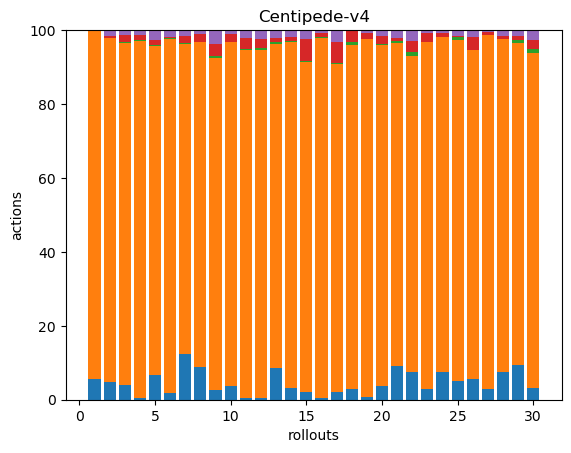

The table this chart was drawn from, first rows:
13, 224, 0, 0, 0, 0, 0, 0, 0, 0, 0, 0, 0, 0, 0, 0, 0, 0
13, 249, 0, 2, 4, 0, 0, 0, 0, 0, 0, 0, 0, 0, 0, 0, 0, 0
15, 360, 1, 8, 5, 0, 0, 0, 0, 0, 0, 0, 0, 0, 0, 0, 0, 0
2, 346, 1, 5, 5, 0, 0, 0, 0, 0, 0, 0, 0, 0, 0, 0, 0, 0
17, 224, 1, 3, 7, 0, 0, 0, 0, 0, 0, 0, 0, 0, 0, 0, 0, 0
7, 384, 1, 2, 7, 0, 0, 0, 0, 0, 0, 0, 0, 0, 0, 0, 0, 0
39, 262, 1, 6, 5, 0, 0, 0, 0, 0, 0, 0, 0, 0, 0, 0, 0, 0
23, 228, 0, 5, 3, 0, 0, 0, 0, 0, 0, 0, 0, 0, 0, 0, 0, 0
9, 293, 2, 11, 11, 1, 0, 0, 0, 0, 0, 0, 0, 0, 0, 0, 0, 0
20, 487, 0, 11, 6, 0, 0, 0, 0, 0, 0, 0, 0, 0, 0, 0, 0, 0
2, 395, 1, 13, 9, 0, 0, 0, 0, 0, 0, 0, 0, 0, 0, 0, 0, 0
2, 348, 2, 9, 8, 1, 0, 0, 0, 0, 0, 0, 0, 0, 0, 0, 0, 0
21, 211, 1, 3, 5, 0, 0, 0, 0, 0, 0, 0, 0, 0, 0, 0, 0, 0
13, 377, 1, 5, 6, 1, 0, 0, 0, 0, 0, 0, 0, 0, 0, 0, 0, 0
6, 261, 1, 17, 7, 0, 0, 0, 0, 0, 0, 0, 0, 0, 0, 0, 0, 0
2, 331, 1, 3, 3, 0, 0, 0, 0, 0, 0, 0, 0, 0, 0, 0, 0, 0
7, 304, 1, 19, 11, 0, 0, 0, 0, 0, 0, 0, 0, 0, 0, 0, 0, 0
9, 287, 2, 9, 1, 0, 0, 0, 0, 0, 0, 0, 0, 0, 0, 0, 0, 0
2, 234, 0, 4, 2, 0, 0, 0, 0, 0, 0, 0, 0, 0, 0, 0, 0, 0
13, 329, 1, 7, 6, 0, 0, 0, 0, 0, 0, 0, 0, 0, 0, 0, 0, 0
33, 316, 2, 3, 8, 0, 0, 0, 0, 0, 0, 0, 0, 0, 0, 0, 0, 0
23, 260, 3, 9, 9, 0, 0, 0, 0, 0, 0, 0, 0, 0, 0, 0, 0, 0
8, 260, 0, 7, 2, 0, 0, 0, 0, 0, 0, 0, 0, 0, 0, 0, 0, 0
34, 411, 0, 6, 3, 0, 0, 0, 0, 0, 0, 0, 0, 0, 0, 0, 0, 0
13, 240, 2, 1, 4, 0, 0, 0, 0, 0, 0, 0, 0, 0, 0, 0, 0, 0
25, 389, 0, 16, 8, 0, 0, 0, 0, 0, 0, 0, 0, 0, 0, 0, 0, 0
7, 235, 0, 2, 1, 0, 0, 0, 0, 0, 0, 0, 0, 0, 0, 0, 0, 0
23, 275, 0, 2, 5, 0, 0, 0, 0, 0, 0, 0, 0, 0, 0, 0, 0, 0
31, 285, 2, 4, 4, 1, 0, 0, 0, 0, 0, 0, 0, 0, 0, 0, 0, 0
11, 326, 4, 8, 10, 0, 0, 0, 0, 0, 0, 0, 0, 0, 0, 0, 0, 0
